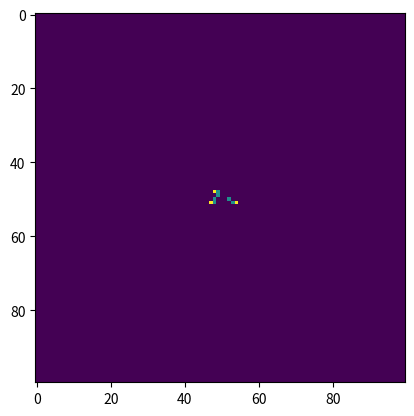

Reproduce this figure in Python.
import numpy as np
import matplotlib.pyplot as plt
import matplotlib.animation as animation
from copy import deepcopy
import random 
import math

fig = plt.figure()
first = True
T = 0
size = 100

meeting_point = [(int)(size/2), (int)(size/2)]
agent_1 = [meeting_point[0]-1, meeting_point[1]]
agent_2 = [meeting_point[0], meeting_point[1]-1]
agent_3 = [meeting_point[0], meeting_point[1]+1]

meeting_time = 10
last_meeting_time = 0
suveil_map = np.zeros([size,size])
movement_agent_1 = 0

search_agent_1 = True
reached_home_1 = False

def getFireflies():
  # global first
  suveil_map[agent_1[0], agent_1[1]]=0.5
  suveil_map[agent_2[0], agent_2[1]]=0.5
  suveil_map[agent_3[0], agent_3[1]]=0.5

  fireflies = deepcopy(suveil_map)
  
  # if first:
  #   fireflies[0,0] = 1.0
  #   first = False
  ###

  fireflies[agent_1[0], agent_1[1]]=1
  fireflies[agent_2[0], agent_2[1]]=1
  fireflies[agent_3[0], agent_3[1]]=1
  return fireflies

def getAgent(n):
  if n==1:
    return agent_1
  elif n == 2:
    return agent_2
  else:
    return agent_3

def moveAgent(agent, n, time_remain, search):
  dist = abs(agent[0]-meeting_point[0]) + abs(agent[1] - meeting_point[1])
  # print(time_remain)
  # if dist<time_remain:
  # print(time_remain)
  if dist<time_remain and search:
    # print(time_remain)
    x = 0 if time_remain%2==0 else 1 if not n == 1 else -1
    y = 1 if n == 3 else -1 if x==0 else 0
    # print("out")
    return [min(agent[0]+x, size), min((agent[1]+y), size)], search
  else:
    x = 0 if time_remain%2==0 else math.copysign(0 if meeting_point[0]-agent[0] == 0 else 1, meeting_point[0]-agent[0])
    y = 0 if abs(x)==1 else math.copysign(0 if meeting_point[1]+1-agent[1] == 0 else 1, meeting_point[1]+1-agent[1])
    # print("in")
    # print(x, y)
    # print((x==0 and y==0))
    return [agent[0]+(int)(x), agent[1]+(int)(y)], (x==0 and y==0)
    # return agent_1



def updateBoard(size):
  global agent_1, agent_2, agent_3
  global T, movement_agent_1, search_agent_1, meeting_time, last_meeting_time
  x = T%4
  # if(x==0):
  #   agent_1 = [agent_1[0], agent_1[1] + 5]
  # elif(x==1):
  #   agent_1 = [agent_1[0] - 5, agent_1[1]]
  # elif(x==2):
  #   agent_1 = [agent_1[0] + 5, agent_1[1]]
  # else:
  #   agent_1 = [agent_1[0], agent_1[1] - 5]
  time_remaining =meeting_time- (T-last_meeting_time)%meeting_time
  # print(time_remaining)
  prev_search = search_agent_1
  agent_3, search_agent_1 = moveAgent(agent_3, 3, time_remaining, search_agent_1)
  agent_2, search_agent_2 = moveAgent(agent_2, 2, time_remaining, search_agent_1)
  agent_1, search_agent_3 = moveAgent(agent_1, 1, time_remaining, search_agent_1)
  if not prev_search and search_agent_1:
    meeting_time += 10
    last_meeting_time = T
    # print(T, meeting_time, last_meeting_time)
  T+=1
  return getFireflies()


im = plt.imshow(updateBoard(size), animated=True)

def updatefig(*args):
  im.set_array(updateBoard(size))
  return im,

ani = animation.FuncAnimation(fig, updatefig, interval=50, blit=True)
plt.show()